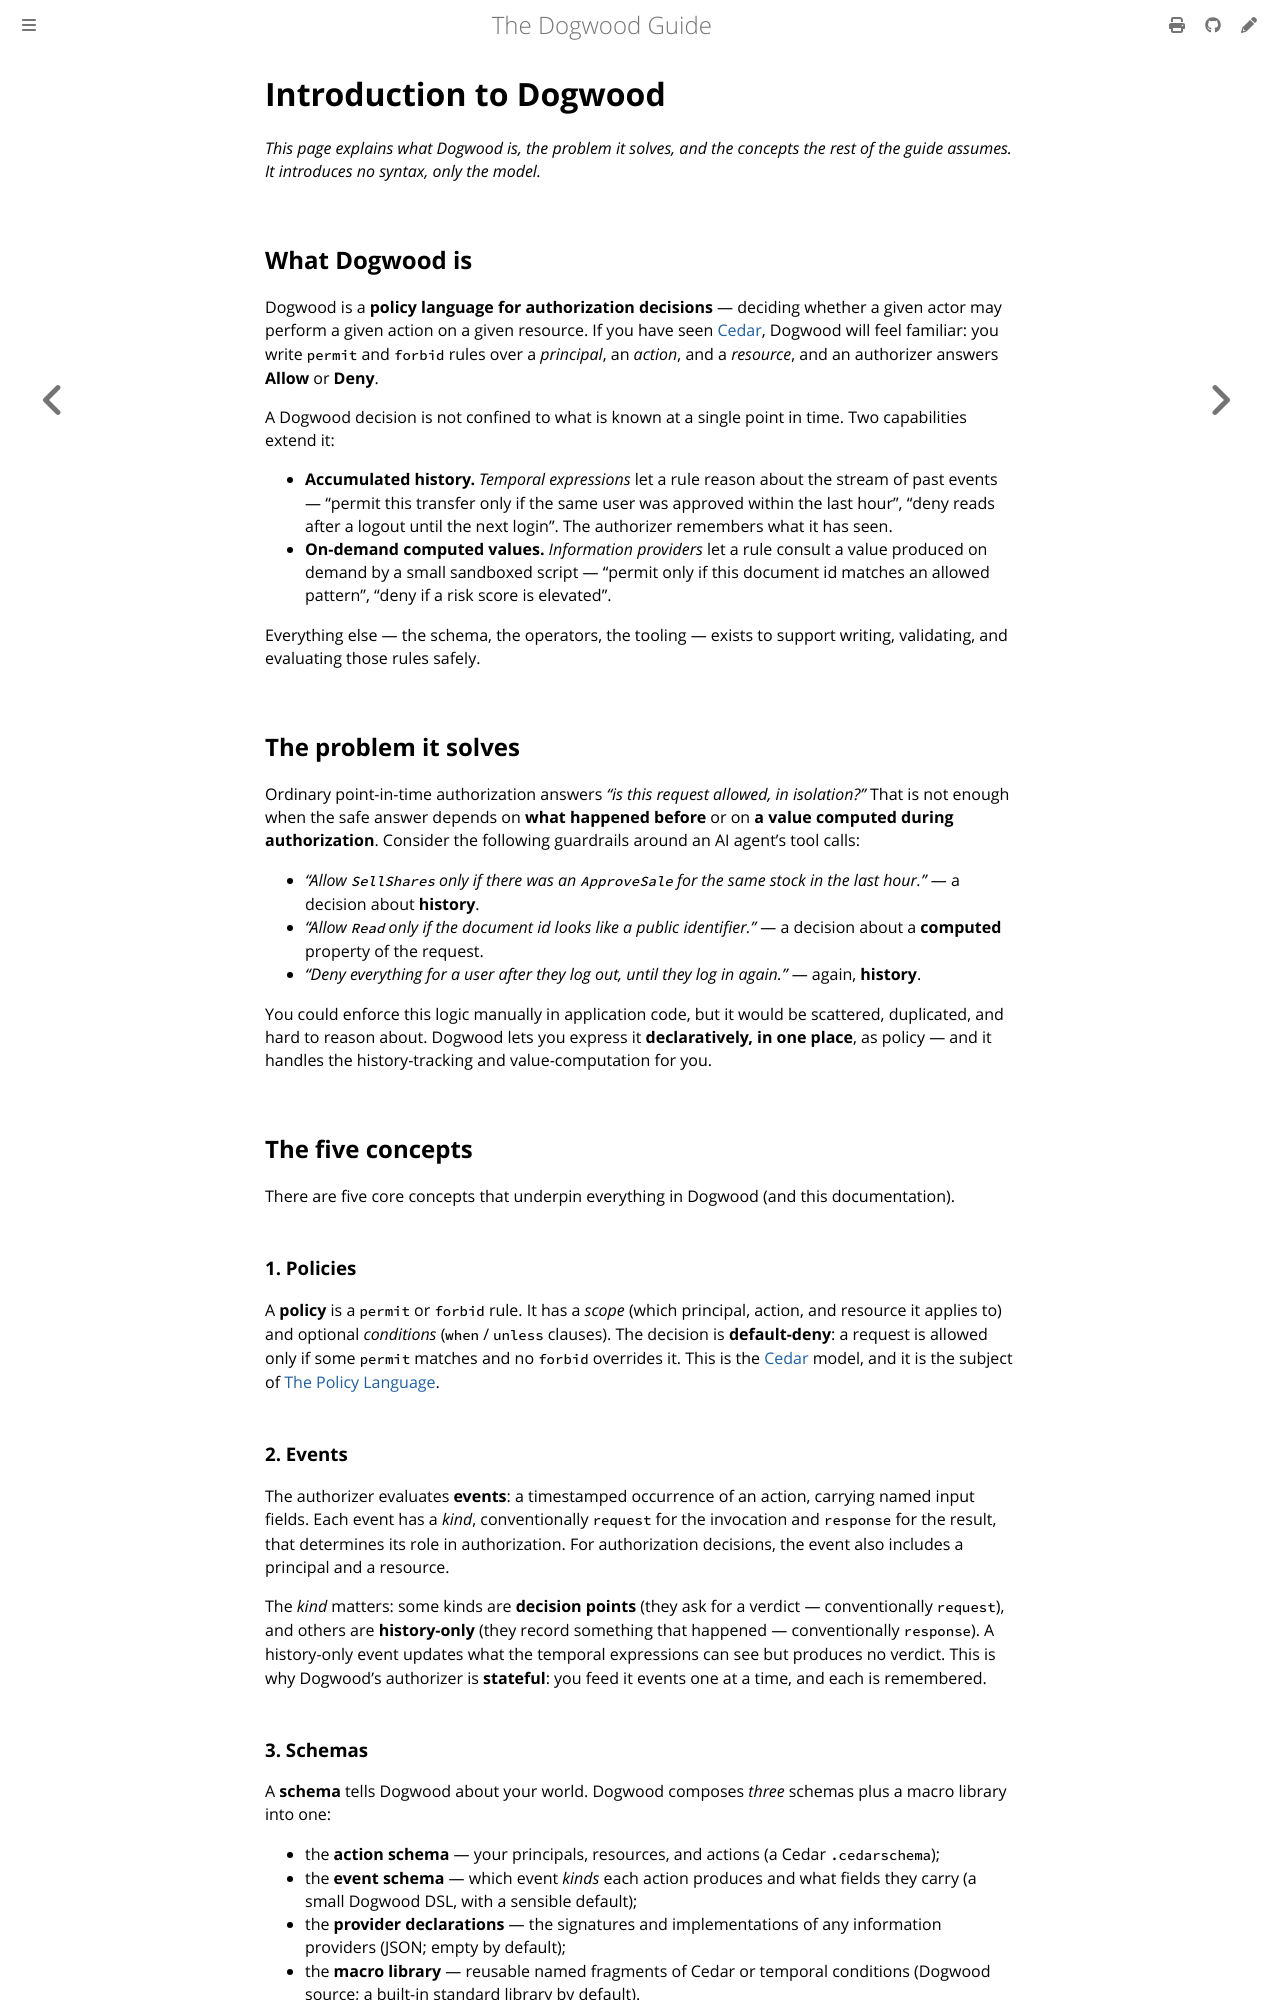

repository: edwardbenitez/dogwood-demo · page: guide/00-introduction.html · generator: mdbook

# Introduction to Dogwood

*This page explains what Dogwood is, the problem it solves, and the concepts the
rest of the guide assumes. It introduces no syntax, only the model.*

## What Dogwood is

Dogwood is a **policy language for authorization decisions** — deciding whether
a given actor may perform a given action on a given resource. If you have seen
[Cedar](https://www.cedarpolicy.com/), Dogwood will feel familiar: you write
`permit` and `forbid` rules over a *principal*, an *action*, and a *resource*,
and an authorizer answers **Allow** or **Deny**.

A Dogwood decision is not confined to what is known at a single point in
time. Two capabilities extend it:

- **Accumulated history.** *Temporal expressions* let a rule reason about the
  stream of past events — "permit this transfer only if the same user was
  approved within the last hour", "deny reads after a logout until the next
  login". The authorizer remembers what it has seen.
- **On-demand computed values.** *Information providers* let a rule consult a
  value produced on demand by a small sandboxed script — "permit only if this
  document id matches an allowed pattern", "deny if a risk score is elevated".

Everything else — the schema, the operators, the tooling — exists to support
writing, validating, and evaluating those rules safely.

## The problem it solves

Ordinary point-in-time authorization answers *"is this request allowed, in
isolation?"* That is not enough when the safe answer depends on **what happened
before** or on **a value computed during authorization**. Consider the
following guardrails around an AI agent's tool calls:

- *"Allow `SellShares` only if there was an `ApproveSale` for the same stock in
  the last hour."* — a decision about **history**.
- *"Allow `Read` only if the document id looks like a public identifier."* — a
  decision about a **computed** property of the request.
- *"Deny everything for a user after they log out, until they log in again."* —
  again, **history**.

You could enforce this logic manually in application code, but it would be
scattered, duplicated, and hard to reason about. Dogwood lets you express it
**declaratively, in one place**, as policy — and it handles the history-tracking
and value-computation for you.

## The five concepts

There are five core concepts that underpin everything in Dogwood (and this
documentation).

### 1. Policies

A **policy** is a `permit` or `forbid` rule. It has a *scope* (which principal,
action, and resource it applies to) and optional *conditions* (`when` / `unless`
clauses). The decision is **default-deny**: a request is allowed only if some
`permit` matches and no `forbid` overrides it. This is the
[Cedar](https://www.cedarpolicy.com/) model, and it is the subject of
[The Policy Language](02-policy-language.md).

### 2. Events

The authorizer evaluates **events**: a timestamped occurrence of an action,
carrying named input fields. Each event has a *kind*, conventionally `request`
for the invocation and `response` for the result, that determines its role in
authorization. For authorization decisions, the event also includes a principal
and a resource.

The *kind* matters: some kinds are **decision points** (they ask for a verdict —
conventionally `request`), and others are **history-only** (they record
something that happened — conventionally `response`). A history-only event
updates what the temporal expressions can see but produces no verdict. This is
why Dogwood's authorizer is **stateful**: you feed it events one at a time, and
each is remembered.
